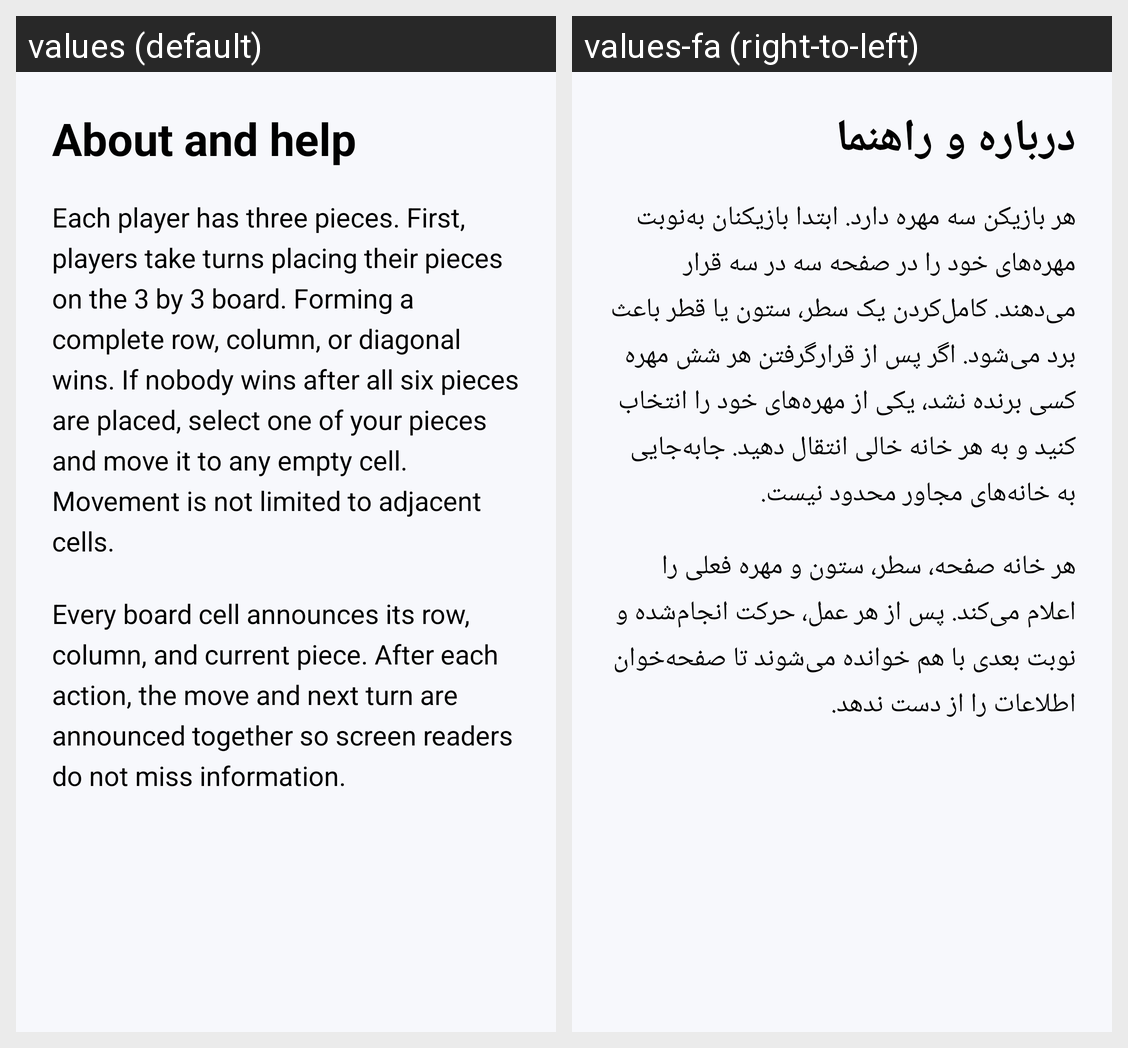

The Android screen above is rendered under two locales of the same app. Produce the string resources it draws, with the default and per-locale values.
Android screen res/layout/activity_guide.xml rendered under 2 locales, left to right: values (default), values-fa (right-to-left). Device: Nexus 5 (rendered at 1080×1920; each locale shown at half size, 540×960, under a caption strip naming it); theme Theme.MyApplication.
Strings drawn on this screen, with the default value and each locale's value (text and hints the layout hard-codes, and strings that could not be matched under every locale, appear in the picture but are not listed):

guide_title
  values: About and help
  values-fa: درباره و راهنما

guide_rules
  values: Each player has three pieces. First, players take turns placing their pieces on the 3 by 3 board. Forming a complete row, column, or diagonal wins. If nobody wins after all six pieces are placed, select one of your pieces and move it to any empty cell. Movement is not limited to adjacent cells.
  values-fa: هر بازیکن سه مهره دارد. ابتدا بازیکنان به‌نوبت مهره‌های خود را در صفحه سه در سه قرار می‌دهند. کامل‌کردن یک سطر، ستون یا قطر باعث برد می‌شود. اگر پس از قرارگرفتن هر شش مهره کسی برنده نشد، یکی از مهره‌های خود را انتخاب کنید و به هر خانه خالی انتقال دهید. جابه‌جایی به خانه‌های مجاور محدود نیست.

guide_accessibility
  values: Every board cell announces its row, column, and current piece. After each action, the move and next turn are announced together so screen readers do not miss information.
  values-fa: هر خانه صفحه، سطر، ستون و مهره فعلی را اعلام می‌کند. پس از هر عمل، حرکت انجام‌شده و نوبت بعدی با هم خوانده می‌شوند تا صفحه‌خوان اطلاعات را از دست ندهد.
